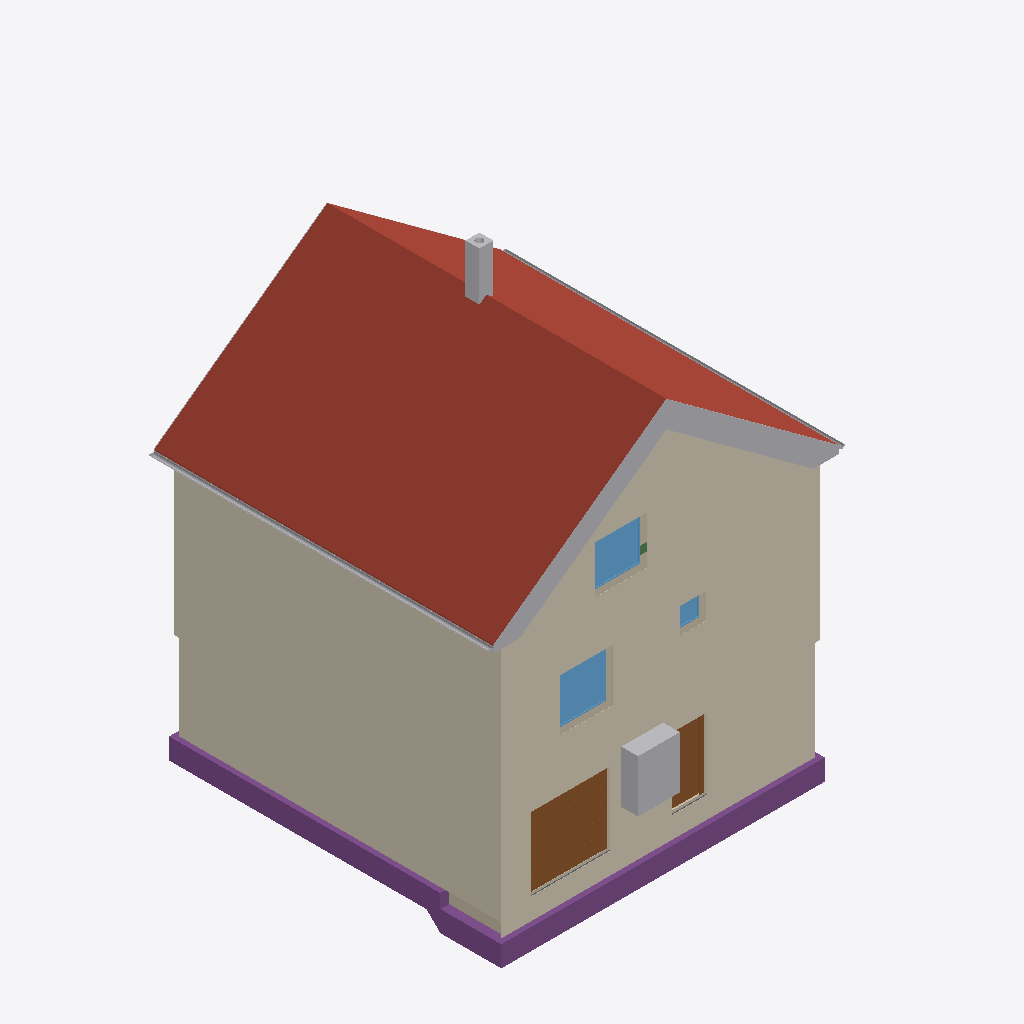
Isometric view of an IFC building model (IFC-SPF (STEP), schema IFC4, length unit metre), seen from the south-west, elements coloured by IFC class: 17 other elements (light grey), 5 walls (beige), 4 coverings (cream), 4 footings (purple), 3 windows (light blue), 2 roofs (red-brown), 2 doors (brown), 1 slab (grey), 1 beam (green).
Extent 10.8 m × 10.1 m × 13.2 m (x, y, z). Storeys (16): Foundation at -3.33 m; Basement at -2.58 m; Basement ceiling at -0.21 m; Ground floor at 0.00 m; Facades at 0.00 m; Rainwater drainage at 0.00 m; Ceiling at 2.85 m; Upper floor at 3.06 m; Roof - Thermal insulation under rafters at 3.06 m; Roof - Vapour barrier at 3.06 m; Roof - Gypsum plasterboard at 3.06 m; Roof - MDF at 3.06 m; Roof - Roofing underlay at 3.06 m; Roof - Counter-battens at 3.06 m; Roof - Tile battens at 3.06 m; Roof - Roof tiles at 3.06 m. Elements (326): 150 IfcBeam, 45 IfcSlab, 37 IfcWall, 22 IfcBuildingElementProxy, 16 IfcFurniture, 11 IfcDoor, 9 IfcFooting, 8 IfcCovering, 7 IfcWindow, 5 IfcRailing, 5 IfcSanitaryTerminal, 5 IfcUnitaryEquipment.

HEADER;
FILE_DESCRIPTION(('ViewDefinition[DesignTransferView]'),'2;1');
FILE_NAME('/dev/null','2026-11-23T06:26:29+01:00',(''),(''),'IfcOpenShell 0.8.5','IfcOpenShell 0.8.5','Nobody');
FILE_SCHEMA(('IFC4'));
ENDSEC;
DATA;
#1=IFCPROJECT('2Rn8Sia51CF9Y6Lv0WBJbA',$,'House 2',$,$,$,$,(#10,#15),#5);
#19=IFCSITE('3tFBMg1wb4kf$oRb$5zUHJ',$,'Site',$,$,#27,$,$,$,$,$,$,$,$);
#20=IFCBUILDING('2rkEExYq1AU8Ol0ywW84bS',$,'House 2',$,$,#32,$,$,$,$,$,$);
#33=IFCBUILDINGSTOREY('3uRst0t_jDputNn1cUPaEW',$,'Foundation',$,$,#39,$,$,$,-3.33);
#40=IFCBUILDINGSTOREY('22Mklhg2z4te_SeONRUB1O',$,'Basement',$,$,#45,$,$,$,-2.58);
#46=IFCBUILDINGSTOREY('1chMUfn_z6MujXaKClZ5lW',$,'Basement ceiling',$,$,#51,$,$,$,-0.21);
#52=IFCBUILDINGSTOREY('1BRaG62nr6hxeLuGF9Auro',$,'Ground floor',$,$,#57,$,$,$,0.0);
#58=IFCBUILDINGSTOREY('0BZ$s4$jz7tQHHpSNzkg3W',$,'Ceiling',$,$,#63,$,$,$,2.845);
#64=IFCBUILDINGSTOREY('0PsBkPrSn1ixNk9P4V4BeQ',$,'Upper floor',$,$,#69,$,$,$,3.055);
#27591=IFCBUILDINGSTOREY('29BxPUpMPFuvMgWVtNXvPx',$,'Roof - Thermal insulation under rafters','Visibility container for Thermal insulation under rafters','ROOF_LAYER',#27596,$,$,$,3.055);
#27597=IFCBUILDINGSTOREY('2lXgXNRnbC9gz6GE0V6ACZ',$,'Roof - Vapour barrier','Visibility container for Vapour barrier','ROOF_LAYER',#27602,$,$,$,3.055);
#27603=IFCBUILDINGSTOREY('36FNjC$TvAG9qmpsT1t7I9',$,'Roof - Gypsum plasterboard','Visibility container for Gypsum plasterboard','ROOF_LAYER',#27608,$,$,$,3.055);
#27609=IFCBUILDINGSTOREY('16b_wglJX4RvZsIt8QAcZw',$,'Roof - MDF','Visibility container for MDF','ROOF_LAYER',#27614,$,$,$,3.055);
#27615=IFCBUILDINGSTOREY('3O4GoCjT584936Fjrxchyt',$,'Roof - Roofing underlay','Visibility container for Roofing underlay','ROOF_LAYER',#27620,$,$,$,3.055);
#27621=IFCBUILDINGSTOREY('1S$KWjxLrDdP8yDGk0nN47',$,'Roof - Counter-battens','Visibility container for Counter-battens','ROOF_LAYER',#27626,$,$,$,3.055);
#27627=IFCBUILDINGSTOREY('2UntPYYZTEkBkFeK_O4_I$',$,'Roof - Tile battens','Visibility container for Tile battens','ROOF_LAYER',#27632,$,$,$,3.055);
#27633=IFCBUILDINGSTOREY('10di2sOcbEy8u6DUWWTdzz',$,'Roof - Roof tiles','Visibility container for Roof tiles','ROOF_LAYER',#27638,$,$,$,3.055);
#36820=IFCBUILDINGSTOREY('2TkUyhp610BxFFHkoE0SAw',$,'Facades','Visibility container for grey/white facades and timber roof-edge boards','FACADE_LAYER',#36825,$,$,$,0.0);
#36977=IFCBUILDINGSTOREY('3AVAYaRvfF9B5DoMnN5xh9',$,'Rainwater drainage','Roof gutters without downpipes',$,#36982,$,$,$,0.0);
#28098=IFCSLAB('0Fgwv8z09ElfnEwHMrUlTm',$,'East Roof tiles',$,$,#28163,#28134,$,.ROOF.);
#35820=IFCCOVERING('2AyyizzI17F9ML8Fyf4EBT',$,'Street facade - white',$,'FACADE_CLADDING',#36961,#35853,$,.CLADDING.);
#36126=IFCCOVERING('1YcSNIs95EmgwJFzf_W7ny',$,'East facade - white',$,'FACADE_CLADDING',#36956,#36159,$,.CLADDING.);
#36090=IFCCOVERING('3XKoKGfjvB5wXWa4_GJrsT',$,'East facade - grey perimeter',$,'FACADE_CLADDING',#36831,#36106,$,.CLADDING.);
#35743=IFCCOVERING('0sVJa7bY1BzRWfYZZ3Xwzu',$,'Street facade - grey perimeter',$,'FACADE_CLADDING',#36966,#35759,$,.CLADDING.);
#30323=IFCSLAB('0_3DdMZNn3oBizXg74NULB',$,'West Roof tiles',$,$,#30382,#30359,$,.ROOF.);
#2539=IFCFOOTING('0UVqD8fub2mhxMa0znfJ1x',$,'Strip footing 1',$,$,#2822,#2824,$,.STRIP_FOOTING.);
#2640=IFCFOOTING('1ODHapB1f2ahaqUlnnGbm5',$,'Strip footing 4',$,$,#2914,#2916,$,.STRIP_FOOTING.);
#2374=IFCDOOR('0M75ohIMf8LAKh9pdl$Asu',$,'Garage sectional door',$,$,#2499,#2457,$,2.1,2.275,.DOOR.,.USERDEFINED.,'SECTIONAL_OVERHEAD');
#2500=IFCFURNITURE('2vV5pcxz12y8yJmf1Hk06_',$,'Tepelné?Čerpadlo',$,'Tepelné?Čerpadlo',#2505,#2512,$,.USERDEFINED.);
#36983=IFCPIPESEGMENT('11tRghrIH4d8JyYyvVIhe4',$,'East roof gutter',$,$,#36989,#37015,$,.GUTTER.);
#3590=IFCWINDOW('1HyO28$Cz7uP9Pltf0emTt',$,'Pokoj 3 window',$,$,#3667,#3591,$,1.5,1.5,.WINDOW.,.SINGLE_PANEL.,$);
#23326=IFCWINDOW('251_JvO_n7s9OrgUN$2pjx',$,'Living room front window',$,$,#23403,#23327,$,1.375,1.5,.WINDOW.,.SINGLE_PANEL.,$);
#1777=IFCDOOR('3atEPSPaf0BQy7rNiCcLOI',$,'Basement front door S.05',$,$,#1897,#1788,$,2.0500000000000003,0.9,.DOOR.,.SINGLE_SWING_RIGHT.,$);
#32264=IFCCHIMNEY('2yJ1HtMMrADxaJdHZy$yZf',$,'Main chimney',$,$,#32269,#32284,$,.NOTDEFINED.);
#37029=IFCPIPESEGMENT('0QuerkdBbDRvRWEERbtdoE',$,'West roof gutter',$,$,#37034,#37060,$,.GUTTER.);
#36448=IFCBUILDINGELEMENTPROXY('2bH_MWyCbBG9lLbUrhcS3u',$,'Street west roof-edge siding 3',$,'ROOF_EDGE_CLADDING',#36886,#36464,$,.USERDEFINED.);
#36336=IFCBUILDINGELEMENTPROXY('1QjGYDfP19IQ21jZbLtXU7',$,'Street east roof-edge siding 3',$,'ROOF_EDGE_CLADDING',#36851,#36352,$,.USERDEFINED.);
#36426=IFCBUILDINGELEMENTPROXY('0eux_jJFn5GfQDFoJ_Cx0e',$,'Street west roof-edge siding 2',$,'ROOF_EDGE_CLADDING',#36881,#36442,$,.USERDEFINED.);
#36314=IFCBUILDINGELEMENTPROXY('01pcn$l6D55x2MRU3o14HG',$,'Street east roof-edge siding 2',$,'ROOF_EDGE_CLADDING',#36846,#36330,$,.USERDEFINED.);
#36404=IFCBUILDINGELEMENTPROXY('3H0bxHCcXBdu2FozfZCdmx',$,'Street west roof-edge siding 1',$,'ROOF_EDGE_CLADDING',#36876,#36420,$,.USERDEFINED.);
#36289=IFCBUILDINGELEMENTPROXY('1wZmscaFH2EBFfA0Q0wf22',$,'Street east roof-edge siding 1',$,'ROOF_EDGE_CLADDING',#36946,#36306,$,.USERDEFINED.);
#128=IFCWALL('1NrJZDfgn04Q7Rxa6_3vUO',$,'Wall 1','VPC Cihla 240 mm (10-2,0)',$,#139,#150,$,$);
#36470=IFCBUILDINGELEMENTPROXY('33_L3rXg91TvfU3_6Xdnn9',$,'Street west roof-edge siding 4',$,'ROOF_EDGE_CLADDING',#36926,#36486,$,.USERDEFINED.);
#1335=IFCWALL('24ImteDEf4tgFhosgEc7W6',$,'Basement - Wall 1',$,$,#1346,#1357,$,$);
#36380=IFCBUILDINGELEMENTPROXY('1LO7gXPpj94BLfEAfyile4',$,'Street east red roof-edge trim',$,'ROOF_EDGE_CLADDING',#36856,#36396,$,.USERDEFINED.);
#36358=IFCBUILDINGELEMENTPROXY('2bAssi7B95_hmbnQd0zEhm',$,'Street east roof-edge siding 4',$,'ROOF_EDGE_CLADDING',#36836,#36374,$,.USERDEFINED.);
#22955=IFCWALL('1mrqNsnjzD5Bg$_1YoElHM',$,'Upper front wall','VPC Cihla 240 mm (10-1,8)',$,#22965,#23000,$,$);
#36492=IFCBUILDINGELEMENTPROXY('3yIo8E9THAuw0B8YfxpmCo',$,'Street west red roof-edge trim',$,'ROOF_EDGE_CLADDING',#36891,#36508,$,.USERDEFINED.);
#2607=IFCFOOTING('0PWAF_1ibBLAJX4VfNf4K7',$,'Strip footing 3',$,$,#2880,#2882,$,.STRIP_FOOTING.);
#3099=IFCWALL('3pSRvCYvz9EQC94q$mGvr4',$,'Foundation wall below Basement - Wall 4 at street step',$,$,#3108,#3119,$,$);
#3686=IFCWINDOW('2sa$TqbDf4SBPl9ZwS2snK',$,'Koupelna window',$,$,#3763,#3687,$,0.75,0.75,.WINDOW.,.SINGLE_PANEL.,$);
#36734=IFCBUILDINGELEMENTPROXY('3WoPaURS5FHxej74VxsP_6',$,'East eave siding',$,'ROOF_EDGE_CLADDING',#36916,#36772,$,.USERDEFINED.);
#36602=IFCBUILDINGELEMENTPROXY('0gpChsS0jCKOMpfYKXQryc',$,'Garden east red roof-edge trim',$,'ROOF_EDGE_CLADDING',#36901,#36618,$,.USERDEFINED.);
#1585=IFCSLAB('2P59p5s6PDWhKMnxOvl4Ri',$,'Foundation base plate',$,$,#1590,#1597,$,.BASESLAB.);
#3065=IFCWALL('0IsxfsccrDOwrAzl4Dar5E',$,'Foundation wall below basement front wall',$,$,#3074,#3085,$,$);
#2574=IFCFOOTING('1_gcO6r8LFIvyuZUDjOVYW',$,'Strip footing 2',$,$,#2856,#2858,$,.STRIP_FOOTING.);
#34747=IFCBEAM('2_8SgYBVfC8RS342HVZe3Z',$,'Ring beam 2',$,'Ring beam',#34752,#34761,$,.BEAM.);
#36712=IFCBUILDINGELEMENTPROXY('3ctiYhqO96Jfk$HiXp8h3C',$,'Garden west red roof-edge trim',$,'ROOF_EDGE_CLADDING',#36941,#36728,$,.USERDEFINED.);
ENDSEC;
